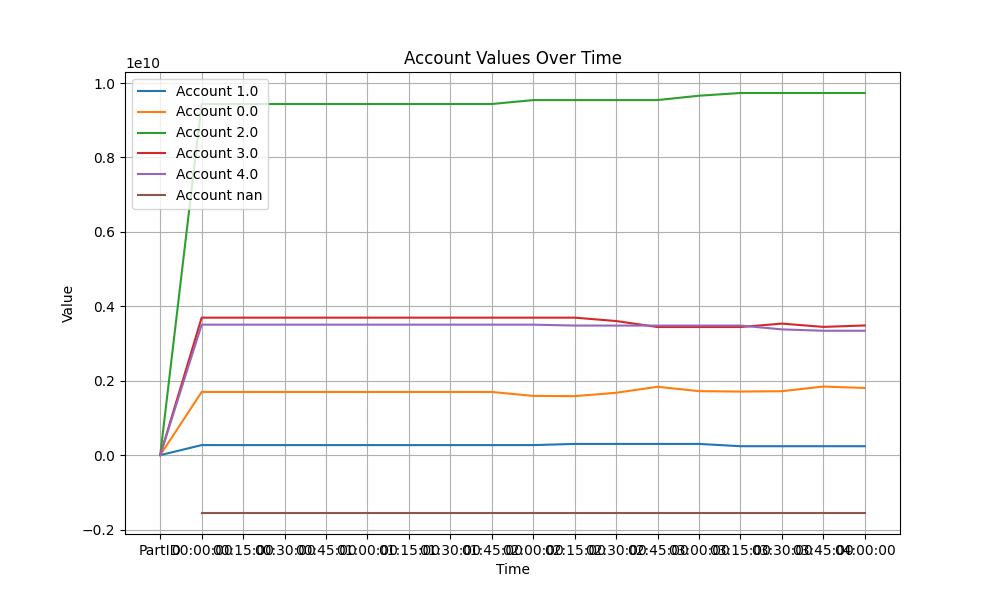

The table this chart was drawn from, first rows:
Time; 1; 0; 2; 3; 4; Credit limit
00:00:00; 269842169; 1697498461; 9435209247; 3694452865; 3505929897; -1555016912
00:15:00; 269842169; 1697498461; 9435209247; 3694452865; 3505929897; -1555016912
00:30:00; 269842169; 1697498461; 9435209247; 3694452865; 3505929897; -1555016912
00:45:00; 269842169; 1697498461; 9435209247; 3694452865; 3505929897; -1555016912
01:00:00; 269842169; 1697498461; 9435209247; 3694452865; 3505929897; -1555016912
01:15:00; 269842169; 1697498461; 9435209247; 3694452865; 3505929897; -1555016912
01:30:00; 269842169; 1697498461; 9435209247; 3694452865; 3505929897; -1555016912
01:45:00; 269842169; 1697498461; 9435209247; 3694452865; 3505929897; -1555016912
02:00:00; 269842169; 1591734945; 9540972762; 3694452865; 3505929897; -1555016912
02:15:00; 301343835; 1584480241; 9540972762; 3694452865; 3481682934; -1555016912
02:30:00; 301343835; 1675256728; 9540972762; 3603676378; 3481682934; -1555016912
02:45:00; 301343835; 1836921344; 9540972762; 3442011762; 3481682934; -1555016912
03:00:00; 301343835; 1719618714; 9658275392; 3442011762; 3481682934; -1555016912
03:15:00; 239802659; 1708032778; 9731402503; 3442011762; 3481682934; -1555016912
03:30:00; 239802659; 1718115420; 9731402503; 3534589579; 3379022475; -1555016912
03:45:00; 239802659; 1843277026; 9731402503; 3446176597; 3342273851; -1555016912
04:00:00; 239802659; 1804970323; 9731402503; 3484483300; 3342273851; -1555016912
04:15:00; 341283650; 1741487231; 9731402503; 3446485400; 3342273851; -1555016912
04:30:00; 341283650; 1589371967; 9731402503; 3598600665; 3342273851; -1555016912
04:45:00; 213607329; 1614609698; 9833841094; 3598600665; 3342273851; -1555016912
05:00:00; 213607329; 1639017050; 9833841094; 3598600665; 3317866500; -1555016912
05:15:00; 213607329; 1660728340; 9833841094; 3598600665; 3296155209; -1555016912
05:30:00; 213607329; 1552506267; 9833841094; 3598600665; 3404377282; -1555016912
05:45:00; 137578607; 1605101237; 9937588384; 3518287128; 3404377282; -1555016912
06:00:00; 70163792; 1672516052; 9937588384; 3518287128; 3404377282; -1555016912
06:15:00; 287655847; 1423578733; 10053229153; 3464300687; 3374168217; -1555016912
06:30:00; 287655847; 1273939044; 10150930073; 3464300687; 3426106986; -1555016912
06:45:00; 287655847; 1097811252; 10150930073; 3464300687; 3602234779; -1555016912
07:00:00; 287655847; 1136102832; 10112638492; 3464300687; 3602234779; -1555016912
07:15:00; 287655847; 1162667592; 10112638492; 3437735927; 3602234779; -1555016912
07:30:00; 287655847; 1257440185; 10112638492; 3342963335; 3602234779; -1555016912
07:45:00; 205018838; 1439456982; 10037379167; 3342963335; 3578114315; -1555016912
08:00:00; 361850578; 1267562350; 10080204925; 3342963335; 3550351449; -1555016912
08:15:00; 361850578; 974261667; 10200666326; 3310474770; 3755679295; -1555016912
08:30:00; 361850578; 891251582; 10172006936; 3310474770; 3867348769; -1555016912
08:45:00; 361850578; 674494313; 10289034759; 3410204217; 3867348769; -1555016912
09:00:00; 361850578; 525320754; 10289034759; 3559377776; 3867348769; -1555016912
09:15:00; 220414855; 702894687; 10193461952; 3559377776; 3926783367; -1555016912
09:30:00; 220414855; 602776516; 10184948169; 3624121151; 3970671946; -1555016912
09:45:00; 296787632; 255223637; 10184948169; 3624121151; 4241852047; -1555016912
10:00:00; 331270824; 201104445; 10333024054; 3552623646; 4184909667; -1555016912
10:15:00; 183443392; 398896875; 10333024054; 3486493148; 4201075168; -1555016912
10:30:00; 183443392; 428697404; 10171778974; 3617937698; 4201075168; -1555016912
10:45:00; 279956749; 14809597; 10171778974; 3617937698; 4518449617; -1555016912
11:00:00; 279956749; -152683145; 10171778974; 3617937698; 4685942361; -1555016912
11:15:00; 307036471; -445838706; 10331261682; 3724530830; 4685942361; -1555016912
11:30:00; 351265015; -573552396; 10331261682; 3647260383; 4846697954; -1555016912
11:45:00; 465900270; -739448781; 10331261682; 3544569490; 5000649978; -1555016912
12:00:00; 351476465; -705825859; 10331261682; 3625370372; 5000649978; -1555016912
12:15:00; 178307715; -745590131; 10544194704; 3625370372; 5000649978; -1555016912
12:30:00; 178307715; -738865645; 10544194704; 3618645886; 5000649978; -1555016912
12:45:00; 487719938; -1444676138; 10622466363; 3698598447; 5238824028; -1555016912
13:00:00; 650396090; -1508070847; 10536296401; 3698598447; 5225712546; -1555016912
13:15:00; 652022588; -1448367700; 10474966758; 3698598447; 5225712546; -1555016912
13:30:00; 746959741; -1440965091; 10474966758; 3596258685; 5225712546; -1555016912
13:45:00; 683140600; -1481765921; 10474966758; 3571284570; 5355306632; -1555016912
14:00:00; 683140600; -1437802358; 10431003195; 3571284570; 5355306632; -1555016912
14:15:00; 695433750; -1470998424; 10431003195; 3592187485; 5355306632; -1555016912
14:30:00; 921347531; -1554935663; 10326260508; 3667325050; 5242935213; -1555016912
14:45:00; 997300815; -1535396765; 10326260508; 3624967577; 5189800503; -1555016912
... 37 more rows
